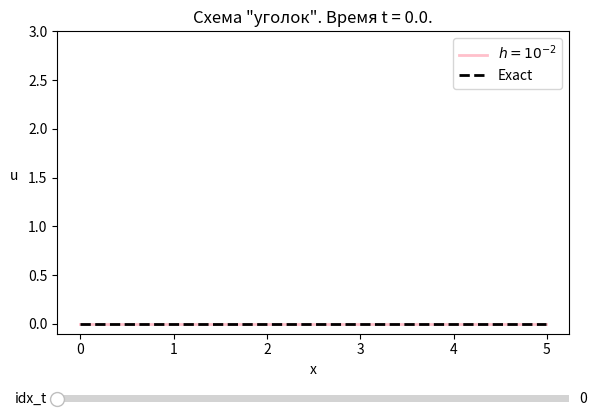

Write the Python code that produced this figure.
import numpy as np
from matplotlib import pyplot as plt
from matplotlib.widgets import Slider

h = 0.01
c = 0.5
a = 0.5

Ꚍ = c * h / a

x0 = 0.5
w = 10


def g(t):
    return np.arccos(np.cos(w * t)) ** 4 * 0.01


def 𐓑(x, x0, t):
    if x == x0: return g(t) / h
    else: return 0


x = np.arange(0.0, 5.0, h)

t = np.arange(0.0, 5.0, Ꚍ)


def difference_scheme(a, h, x, 𐓑, idx_t):
    u_current = np.zeros(len(x))
    u_tmp = np.zeros(len(x))

    for j in range(len(x)):
        u_current[j] = 0

    for n in range(0, int(idx_t)):
        for j in range(1, len(x)):
            u_tmp[j] = u_current[j] + Ꚍ * (𐓑(x[j], x0, t[n]) - a * (u_current[j] - u_current[j - 1]) / h)
        u_tmp[0] = 0

        for j in range(len(x)):
            u_current[j] = u_tmp[j]

    return u_current


def exact(a, x, idx_t):
    u = np.zeros(len(x))

    for j in range(len(x)):
        if 0 < x[j] - x0 < a * t[int(idx_t)]:
            u[j] = (1 / a) * g(t[int(idx_t)] + (x0 - x[j]) / a)
        else:
            u[j] = 0

    return u


def animation_u(idx_t):
    return difference_scheme(a, h, x, 𐓑, idx_t)


def animation_u_exact(idx_t):
    return exact(a, x, idx_t)


idx_t = 0

fig, ax = plt.subplots()
line1, = ax.plot(x, animation_u(idx_t), color='pink', lw=2, label=r'$h = 10^{-2}$')
line2, = ax.plot(x, animation_u_exact(idx_t), "--", color='black', lw=2, label='Exact')
plt.legend()
plt.ylim(-0.1, 3)
ax.set_xlabel('x', rotation=0)
ax.set_ylabel('u', rotation=0, labelpad=10)
ax.set_title('Схема "уголок". Время t = 0.0.')

fig.subplots_adjust(left=0.1, bottom=0.25)

t_ax = fig.add_axes([0.1, 0.1, 0.8, 0.03])
t_slider = Slider(
    ax=t_ax,
    label='idx_t',
    valmin=0.0,
    valmax=len(t) - 1,
    valinit=idx_t,
    color='black',
    initcolor='black'
)


def update(val):
    line1.set_ydata(animation_u(t_slider.val))
    line2.set_ydata(animation_u_exact(t_slider.val))
    ax.set_title('Схема "уголок". Время t = {}.'.format(t[int(t_slider.val)]))
    fig.canvas.draw_idle()


t_slider.on_changed(update)

plt.show()
